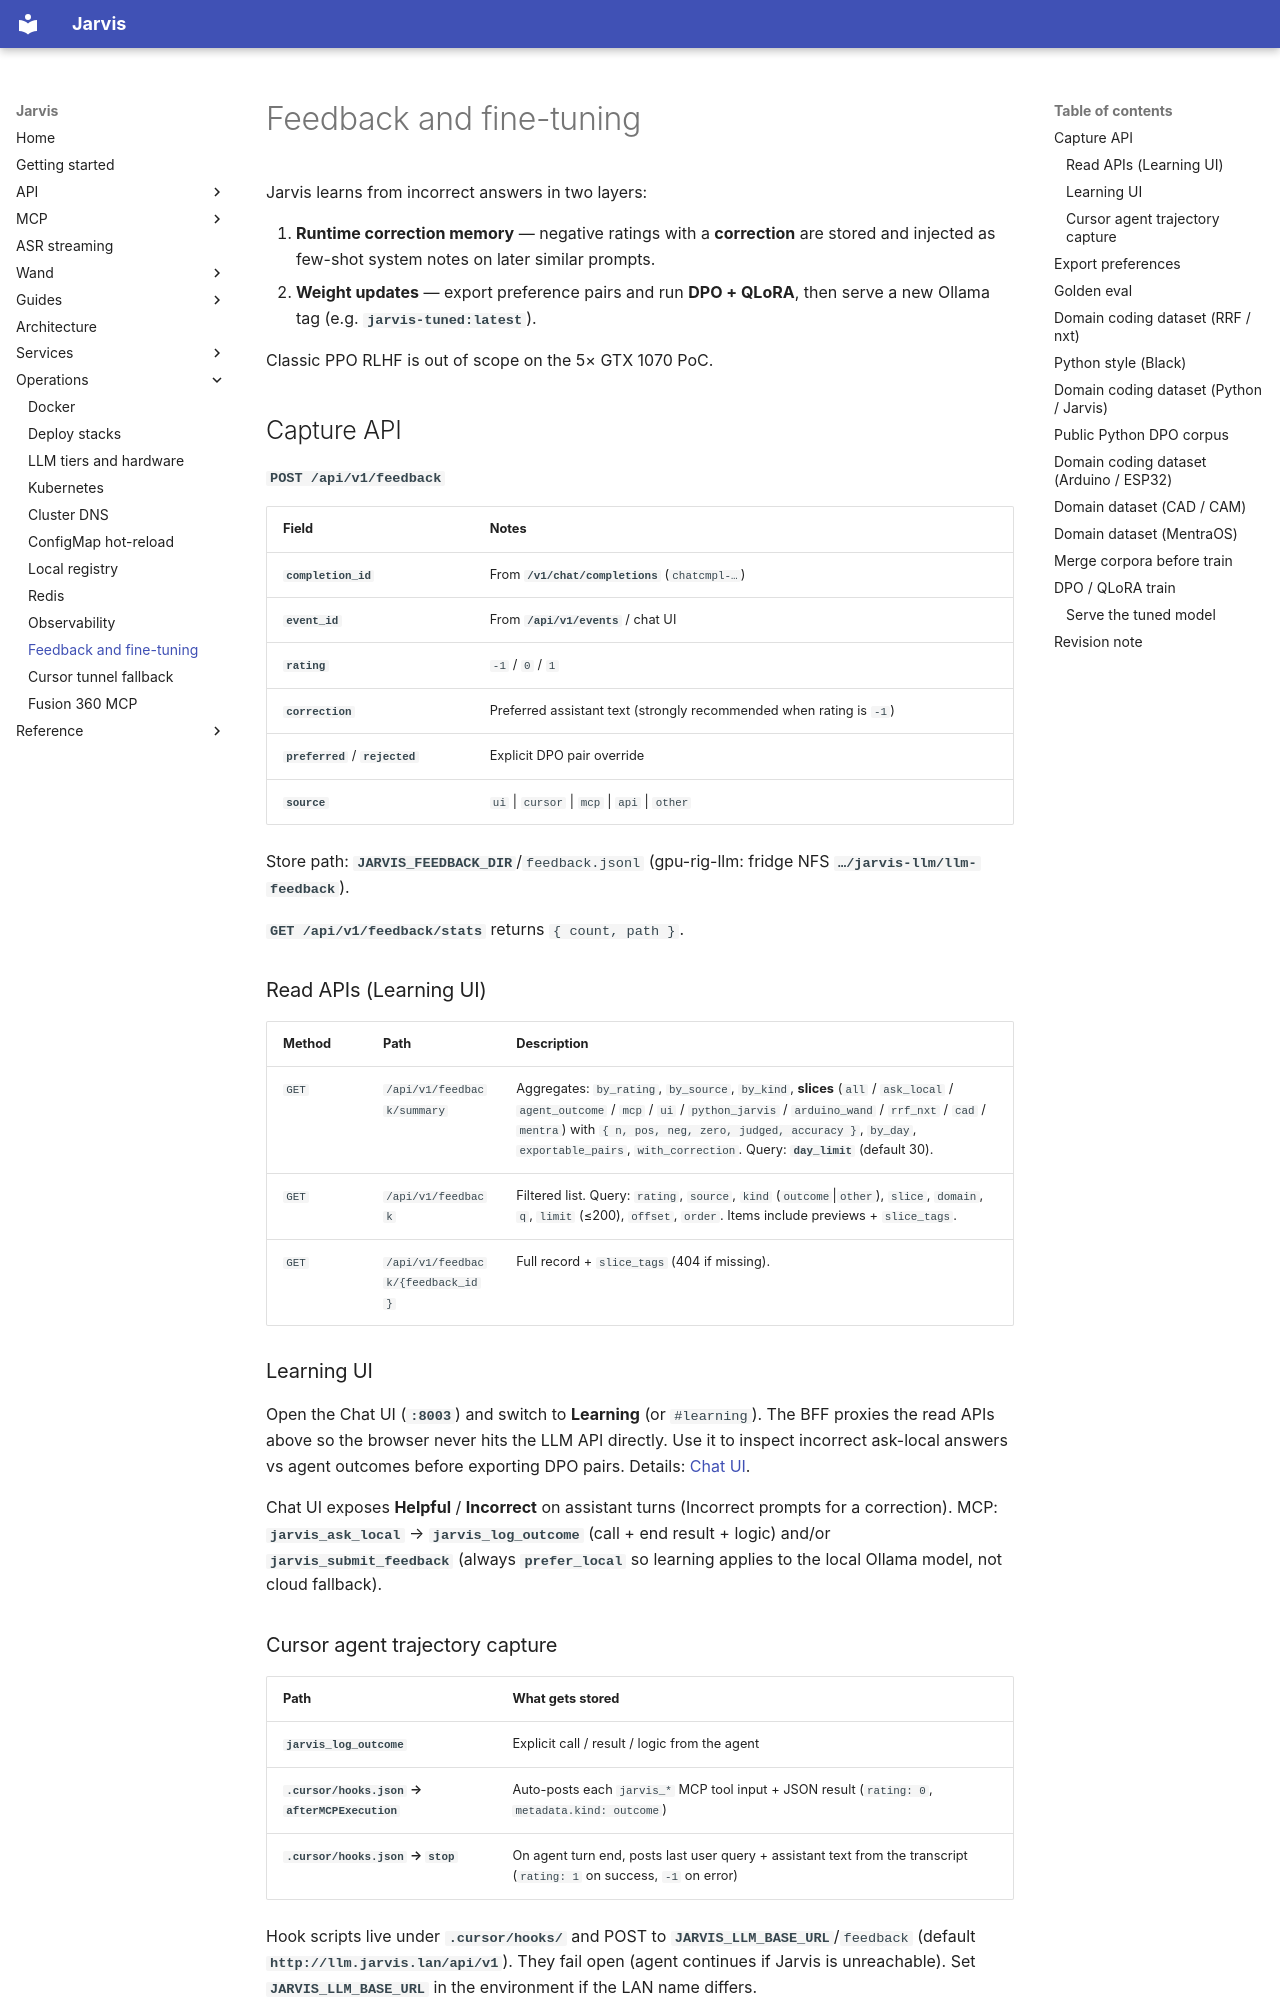

repository: kadders/jarvis · page: operations/feedback-and-finetune/index.html · generator: mkdocs

# Feedback and fine-tuning

Jarvis learns from incorrect answers in two layers:

1. **Runtime correction memory** — negative ratings with a **correction** are stored and injected as few-shot system notes on later similar prompts.
2. **Weight updates** — export preference pairs and run **DPO + QLoRA**, then serve a new Ollama tag (e.g. **`jarvis-tuned:latest`**).

Classic PPO RLHF is out of scope on the 5× GTX 1070 PoC.

## Capture API

**`POST /api/v1/feedback`**

| Field | Notes |
| ----- | ----- |
| **`completion_id`** | From **`/v1/chat/completions`** (`chatcmpl-…`) |
| **`event_id`** | From **`/api/v1/events`** / chat UI |
| **`rating`** | `-1` / `0` / `1` |
| **`correction`** | Preferred assistant text (strongly recommended when rating is `-1`) |
| **`preferred`** / **`rejected`** | Explicit DPO pair override |
| **`source`** | `ui` \| `cursor` \| `mcp` \| `api` \| `other` |

Store path: **`JARVIS_FEEDBACK_DIR`**/`feedback.jsonl` (gpu-rig-llm: fridge NFS **`…/jarvis-llm/llm-feedback`**).

**`GET /api/v1/feedback/stats`** returns `{ count, path }`.

### Read APIs (Learning UI)

| Method | Path | Description |
| ------ | ---- | ----------- |
| `GET` | `/api/v1/feedback/summary` | Aggregates: `by_rating`, `by_source`, `by_kind`, **slices** (`all` / `ask_local` / `agent_outcome` / `mcp` / `ui` / `python_jarvis` / `arduino_wand` / `rrf_nxt` / `cad` / `mentra`) with `{ n, pos, neg, zero, judged, accuracy }`, `by_day`, `exportable_pairs`, `with_correction`. Query: **`day_limit`** (default 30). |
| `GET` | `/api/v1/feedback` | Filtered list. Query: `rating`, `source`, `kind` (`outcome`\|`other`), `slice`, `domain`, `q`, `limit` (≤200), `offset`, `order`. Items include previews + `slice_tags`. |
| `GET` | `/api/v1/feedback/{feedback_id}` | Full record + `slice_tags` (404 if missing). |

### Learning UI {#learning-ui}

Open the Chat UI (**`:8003`**) and switch to **Learning** (or `#learning`). The BFF proxies the read APIs above so the browser never hits the LLM API directly. Use it to inspect incorrect ask-local answers vs agent outcomes before exporting DPO pairs. Details: [Chat UI](../api/ui.md#learning-view).

Chat UI exposes **Helpful** / **Incorrect** on assistant turns (Incorrect prompts for a correction). MCP: **`jarvis_ask_local`** → **`jarvis_log_outcome`** (call + end result + logic) and/or **`jarvis_submit_feedback`** (always **`prefer_local`** so learning applies to the local Ollama model, not cloud fallback).

### Cursor agent trajectory capture

| Path | What gets stored |
| ---- | ---------------- |
| **`jarvis_log_outcome`** | Explicit call / result / logic from the agent |
| **`.cursor/hooks.json` → `afterMCPExecution`** | Auto-posts each `jarvis_*` MCP tool input + JSON result (`rating: 0`, `metadata.kind: outcome`) |
| **`.cursor/hooks.json` → `stop`** | On agent turn end, posts last user query + assistant text from the transcript (`rating: 1` on success, `-1` on error) |

Hook scripts live under **`.cursor/hooks/`** and POST to **`JARVIS_LLM_BASE_URL`**/`feedback` (default **`http://llm.jarvis.lan/api/v1`**). They fail open (agent continues if Jarvis is unreachable). Set **`JARVIS_LLM_BASE_URL`** in the environment if the LAN name differs.

## Export preferences

```bash
python -m training.export_preferences \
  --feedback cache/llm_feedback/feedback.jsonl \
  --out cache/llm_adapters/preferences.jsonl \
  --min-pairs 8
```

Each line: `{"prompt","chosen","rejected"}`. Export refuses to write when fewer than **`--min-pairs`** valid pairs exist.

Kubernetes (after feedback PVC exists):

```bash
kubectl -n jarvis-llm apply -f k8s/llm-train/job.yaml
```
